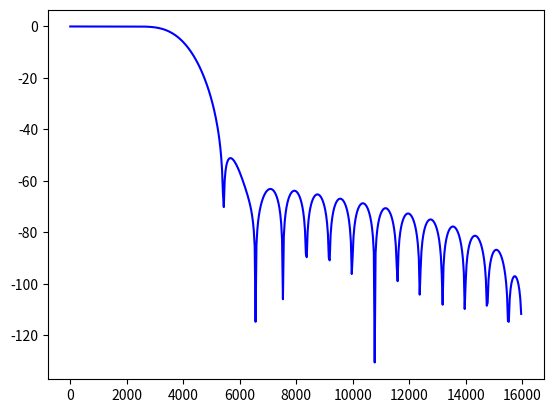

This figure's Python source:
import numpy as np
from scipy import signal
import matplotlib.pyplot as plt


taps = signal.firwin(40, 4000, fs=32000)
w, h = signal.freqz(taps, fs=32000)
plt.plot(w, 20 * np.log10(abs(h)), "b")
plt.show()

lines = [taps[i: i+ 5] for i in range(0, len(taps), 5)]
for line in lines:
    print(", ".join(map(str, line)) + ",")

rnd = (np.random.random(256) - 0.5) * 2 * (1 << 10)
lines = [rnd[i: i+ 16] for i in range(0, len(rnd), 16)]
for line in lines:
    print("    " + ", ".join(map(lambda x: str(round(x)), line)) + ",")
